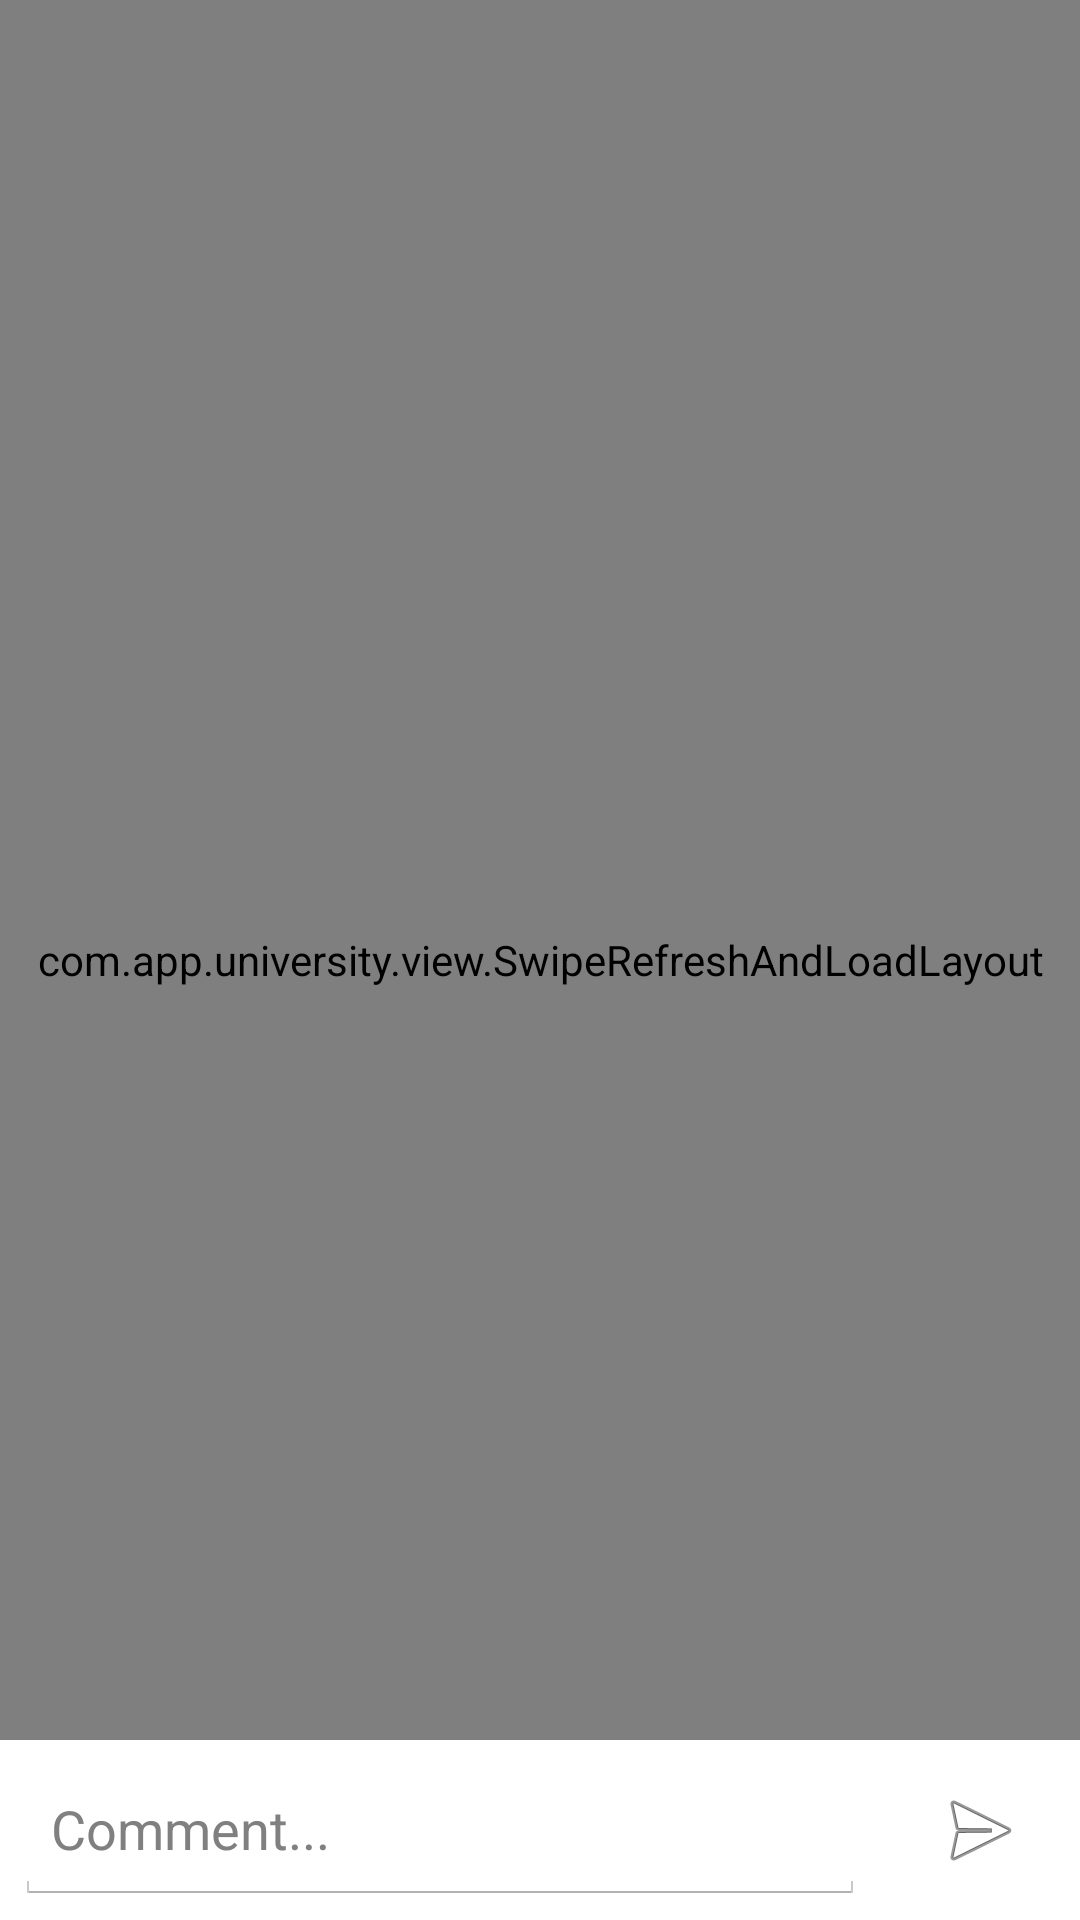

Here is an Android app screen rendered from its layout file. Give the layout XML and the strings, colors and styles it references.
<!-- AndroidManifest.xml: application theme AppBaseTheme -->
<!-- res/layout/activity_comment.xml -->
<FrameLayout xmlns:android="http://schemas.android.com/apk/res/android"
    xmlns:tools="http://schemas.android.com/tools" android:layout_width="match_parent"
    android:layout_height="match_parent"
    tools:context="com.app.university.CommentActivity">
    <com.app.university.view.SwipeRefreshAndLoadLayout

        android:layout_width="match_parent"
        android:layout_height="match_parent"
        android:id="@+id/comment_list_swipe">

        <ListView
            android:layout_width="wrap_content"
            android:layout_height="wrap_content"
            android:id="@+id/comment_list"
            android:layout_centerVertical="true"
            android:layout_alignParentLeft="true"
            android:layout_alignParentStart="true"
            android:divider="#ffe4e4e4"
            android:background="#ffe4e4e4"
            android:paddingBottom="60dp" />

    </com.app.university.view.SwipeRefreshAndLoadLayout>

    <LinearLayout
        android:orientation="horizontal"
        android:layout_width="match_parent"
        android:layout_height="wrap_content"
        android:layout_gravity="center_horizontal|bottom"
        android:background="#FFFFFFFF">

        <EditText
            android:layout_width="0dp"
            android:layout_height="50dp"
            android:id="@+id/edit_comment"
            android:layout_weight="5"
            android:layout_margin="5dp"
            android:layout_gravity="center"
            android:hint="@string/edit_post_comment" />

        <ImageButton
            android:layout_width="0dp"
            android:layout_height="50dp"
            android:id="@+id/btn_post_comment"
            android:layout_weight="1"
            android:layout_gravity="center"
            android:src="@android:drawable/ic_menu_send"
            android:layout_margin="5dp"
            android:background="#FFFFFFFF" />

    </LinearLayout>

</FrameLayout>
<!-- resources referenced by this layout -->
<resources>
  <string name="edit_post_comment">Comment...</string>
  <style name="AppBaseTheme" parent="android:Theme.Holo.Light.DarkActionBar">
          <item name="android:actionBarStyle">@style/MyActionBar</item>
  
          <item name="android:itemTextAppearance">@style/MyActionBarOverflow</item>
  
      </style>
  <style name="MyActionBar" parent="@android:style/Widget.Holo.ActionBar">
          <item name="android:background">#0b61a4</item>
          <item name="android:titleTextStyle">@style/MyActionBarTitleText</item>
      </style>
  <style name="MyActionBarOverflow" parent="@android:style/Widget.ActionButton.Overflow">
          <item name="android:textSize">16sp</item>
      </style>
  <style name="MyActionBarTitleText" parent="@android:style/TextAppearance.Holo.Widget.ActionBar.Title">
          <item name="android:textColor">#ffffff</item>
          <item name="android:textSize">17sp</item>
      </style>
</resources>
